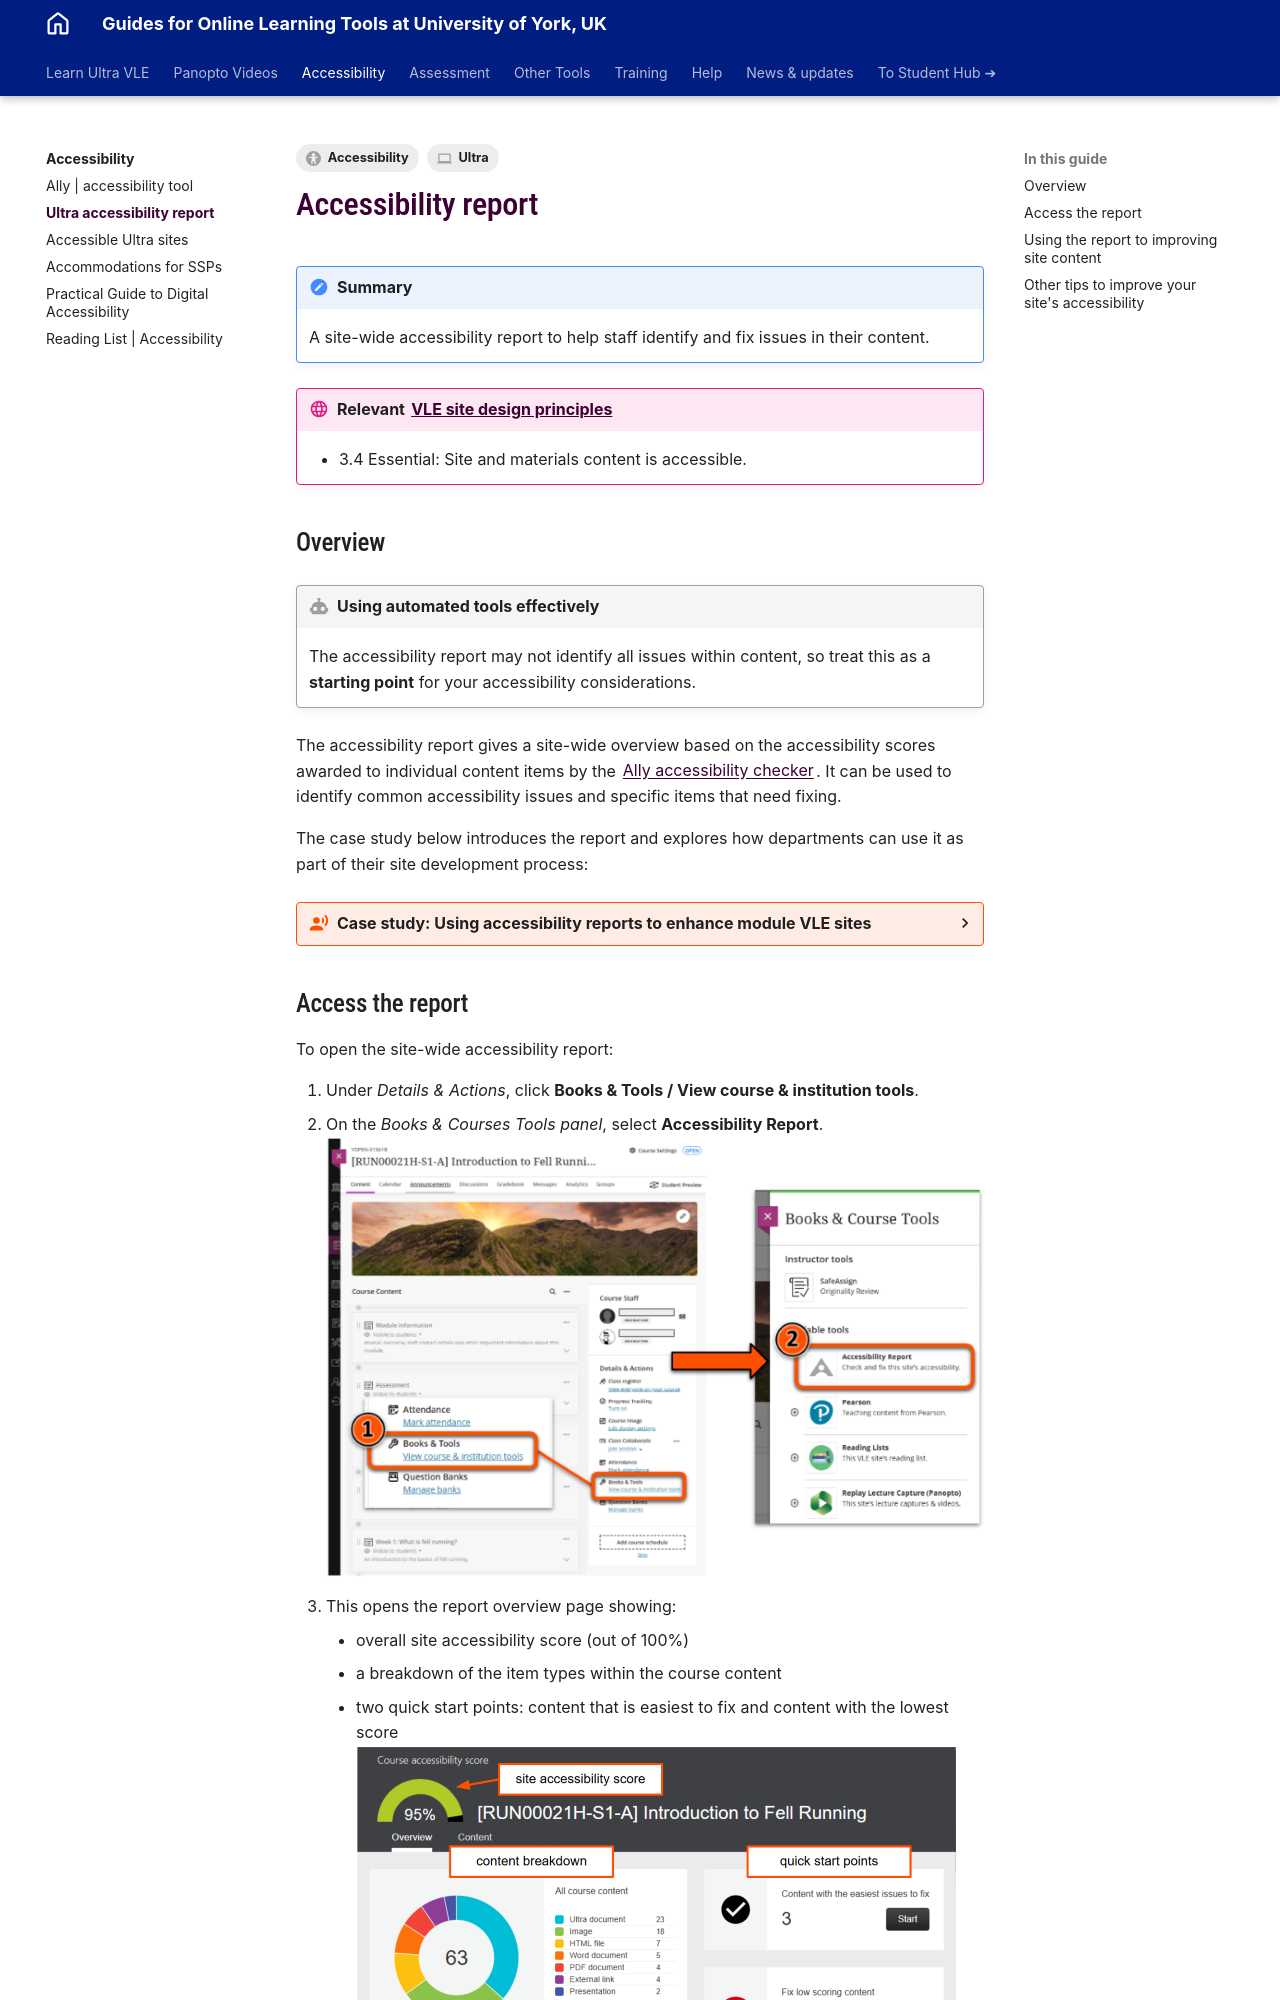

repository: PDLT-University-of-York/test-split-site · page: ultra/ally-accessibility-report/index.html · generator: mkdocs

---
tags:
    - Accessibility
    - Ultra
---


# Accessibility report
!!! Summary

    A site-wide accessibility report to help staff identify and fix issues in their content.

!!! principle "Relevant [VLE site design principles](../ultra/site-design-principles.md)"

    - 3.4 Essential: Site and materials content is accessible.
